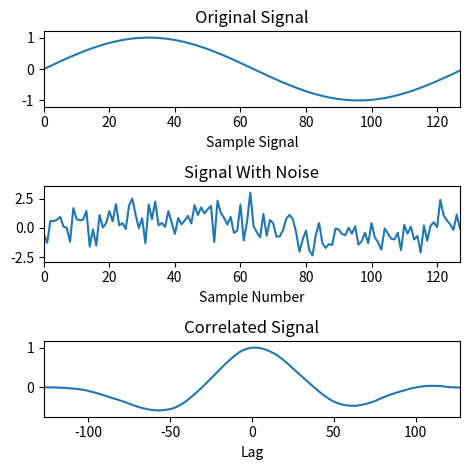

Generate this figure with matplotlib:
from scipy import signal
import matplotlib.pyplot as plt
import numpy as np
rng = np.random.default_rng()
x = np.arange(128) / 128
sig = np.sin(2* np.pi*x)
sig_noise = sig+rng.standard_normal(len(sig))
corr = signal.correlate(sig_noise, sig)
lags = signal.correlation_lags(len(sig), len(sig_noise))
corr /= np.max(corr)
fig, (ax_orig, ax_noise, ax_corr) = plt.subplots(3, 1, figsize = (4.8, 4.8))
ax_orig.plot(sig)
ax_orig.set_title("Original Signal")
ax_orig.set_xlabel("Sample Signal")
ax_noise.plot(sig_noise)
ax_noise.set_title("Signal With Noise")
ax_noise.set_xlabel("Sample Number")
ax_corr.plot(lags, corr)
ax_corr.set_title("Correlated Signal")
ax_corr.set_xlabel("Lag")
ax_orig.margins(0, 0.1)
ax_noise.margins(0, 0.1)
ax_corr.margins(0, 0.1)
fig.tight_layout()
plt.show()
